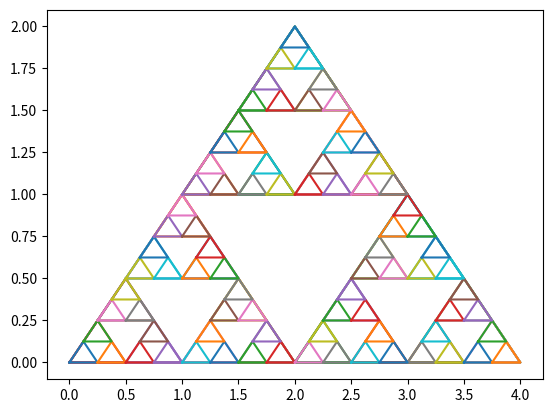

Here is the Python script that generated this plot:
import math
'''
[redacted]
[redacted]
ATIVIDADE 2 - TRANSLAÇÃO 2D
Triângulo de Sierpinski
'''
import numpy as np
from matplotlib import pyplot as plt

def half(m):
    h = np.matrix([[0.5, 0], [0, 0.5]])
    return m * h

def translation(m, x, y=0):
    for i in range(len(m)):
        m[i,0] += x
        m[i,1] += y
    return m

def TIE(M, i, x=0, y=0):
    M = half(M)
    m0, m1, m2 = np.matrix(translation(M, x, y)), np.matrix(M), np.matrix(M)
    plt.plot(m0[:,0], m0[:,1])
    translation(m1, 2*(1/i))
    plt.plot(m1[:,0], m1[:,1])
    m2 = translation(m2, 1*(1/i), 1*(1/i))
    plt.plot(m2[:,0], m2[:,1])
    return m0, m1, m2

def TID(M, i, j, x=0, y=0):
    M = half(M)
    m0, m1, m2 = np.matrix(translation(M, x+(1/j), y)), np.matrix(M), np.matrix(M)
    plt.plot(m0[:,0], m0[:,1])
    translation(m1, 2*(1/i))
    plt.plot(m1[:,0], m1[:,1])
    m2 = translation(m2, 1*(1/i), 1*(1/i))
    plt.plot(m2[:,0], m2[:,1])
    return m0, m1, m2

def TS(M, i, x=0, y=0):
    M = half(M)
    m0, m1, m2 = np.matrix(translation(M, x+(1/i), y+(1/i))), np.matrix(M), np.matrix(M)
    plt.plot(m0[:,0], m0[:,1])
    translation(m1, 2*(1/i))
    plt.plot(m1[:,0], m1[:,1])
    m2 = translation(m2, 1*(1/i), 1*(1/i))
    plt.plot(m2[:,0], m2[:,1])
    return m0, m1, m2
    
# pontos do triangulo inicial
M = np.matrix([[0,0], [2,2], [4,0], [0,0]])
plt.plot(M[:,0], M[:,1])

# Triangulo 1
m0, m1, m2 = TIE(M, 1)

# Triangulo 2
e0, e1, e2 = TIE(m0, 2)
d0, d1, d2 = TID(m1, 2, 1)
s0, s1, s2 = TS(m2, 2)

# Triangulo 3
ea0, ea1, ea2 = TIE(e0, 4)
da0, da1, da2 = TID(e1, 4, 2)
sa0, sa1, sa2 = TS(e2, 4)

eb0, eb1, eb2 = TIE(d0, 4, 1)
db0, db1, db2 = TID(d1, 4, 2, 1)
sb0, sb1, sb2 = TS(d2, 4, 1)

ec0, ec1, ec2 = TIE(s0, 4, 0.5, 0.5)
dc0, dc1, dc2 = TID(s1, 4, 2, 0.5, 0.5)
sc0, sc1, sc2 = TS(s2, 4, 0.5, 0.5)

# Triangulo 4

TIE(ea0, 8)
TID(ea1, 8, 4)
TS(ea2, 8)

TIE(da0, 8, 0.5)
TID(da1, 8, 4, 0.5)
TS(da2, 8, 0.5)

TIE(sa0, 8, 0.25, 0.25)
TID(sa1, 8, 4, 0.25, 0.25)
TS(sa2, 8, 0.25, 0.25)

TIE(eb0, 8, 2)
TID(eb1, 8, 4, 2)
TS(eb2, 8, 2)

TIE(db0, 8, 0.5)
TID(db1, 8, 4, 0.5)
TS(db2, 8, 0.5)

TIE(sb0, 8, 1.25, 0.25)
TID(sb1, 8, 4, 1.25, 0.25)
TS(sb2, 8, 1.25, 0.25)

TIE(ec0, 8, 0.5, 0.5)
TID(ec1, 8, 4, 0.5, 0.5)
TS(ec2, 8, 0.5, 0.5)

TIE(dc0, 8, 1, 0.5)
TID(dc1, 8, 4, 1, 0.5)
TS(dc2, 8, 1, 0.5)

TIE(sc0, 8, 0.75, 0.75)
TID(sc1, 8, 4, 0.75, 0.75)
TS(sc2, 8, 0.75, 0.75)

plt.show()
#plt.savefig('tri2.png')
#plt.savefig('tri2.pdf')
